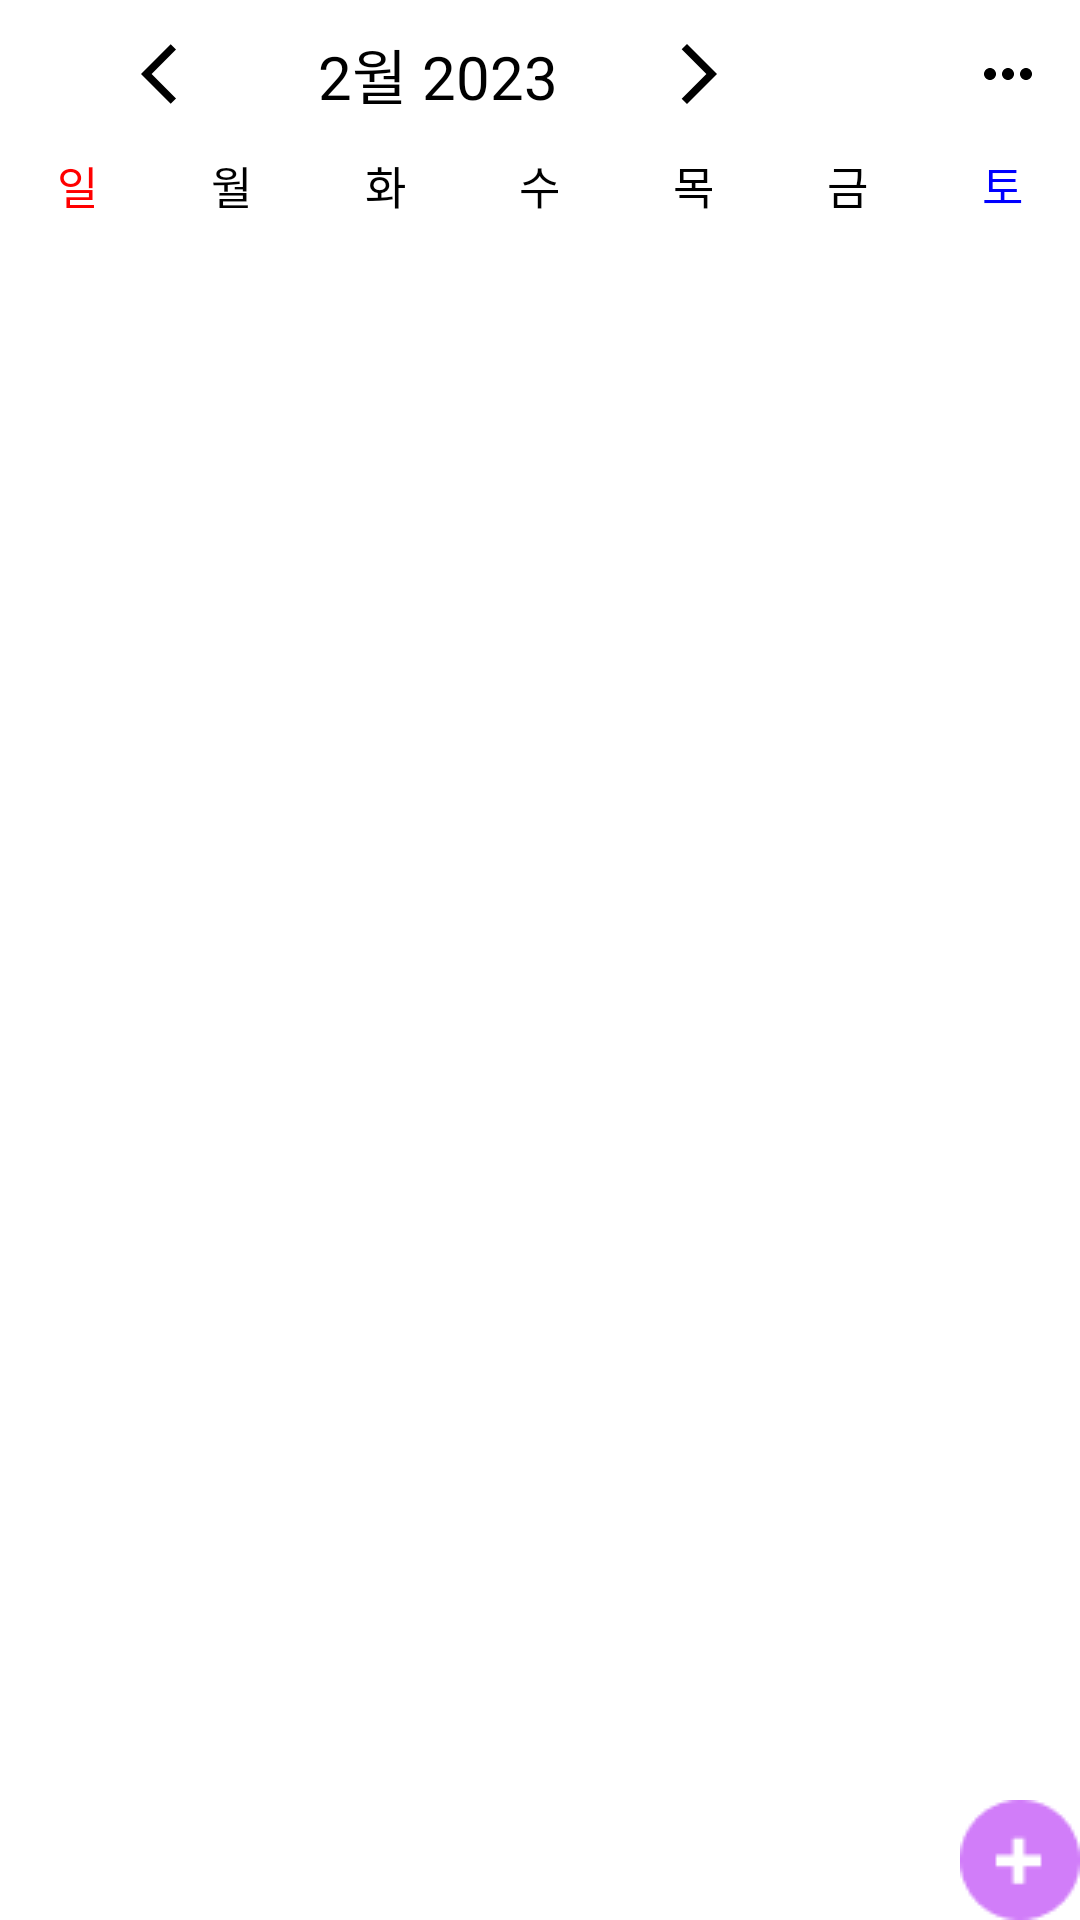

Android layout source for this screen:
<!-- AndroidManifest.xml: application theme Theme.For_J -->
<!-- res/layout/half_calendar_dialog.xml -->
<?xml version="1.0" encoding="utf-8"?>
<LinearLayout xmlns:android="http://schemas.android.com/apk/res/android"
    xmlns:app="http://schemas.android.com/apk/res-auto"
    xmlns:tools="http://schemas.android.com/tools"
    android:layout_width="match_parent"
    android:layout_height="match_parent"
    android:orientation="vertical"
    android:background="@color/white">

    
    <LinearLayout
        android:layout_width="match_parent"
        android:layout_height="wrap_content"
        android:orientation="horizontal"
        android:background="@color/white">
        
        <ImageButton
            android:id="@+id/Calendar_PreBtn"
            android:layout_width="0dp"
            android:layout_height="match_parent"
            android:layout_weight="1"
            android:paddingLeft="50dp"
            android:background="#ffffff"
            android:src="@drawable/ic_pre_month" />
        
        <TextView
            android:id="@+id/Calendar_MonthYearText"
            android:layout_width="0dp"
            android:layout_height="wrap_content"
            android:layout_margin="10dp"
            android:layout_weight="2"
            android:text="2월 2023"
            android:textAlignment="center"
            android:textColor="@android:color/black"
            android:textSize="20dp" />

        
        <ImageButton
            android:id="@+id/Calendar_NextBtn"
            android:layout_width="0dp"
            android:layout_height="match_parent"
            android:layout_weight="1"
            android:paddingRight="50dp"
            android:background="#ffffff"
            android:src="@drawable/ic_next_month" />
        
        <ImageButton
            android:id="@+id/Calendar_BtnOption"
            android:layout_width="0dp"
            android:layout_height="match_parent"
            android:layout_weight="1"
            android:paddingLeft="20dp"
            android:background="#ffffff"
            android:src="@drawable/ic_more_horiz" />
    </LinearLayout>

    
    <LinearLayout
        android:layout_width="match_parent"
        android:layout_height="25dp"
        android:orientation="horizontal"
        android:background="@color/white">

        <TextView
            android:layout_width="0dp"
            android:layout_height="match_parent"
            android:layout_weight="1"
            android:gravity="center"
            android:text="일"
            android:textColor="#FF0000"
            android:textSize="15sp" />

        <TextView
            android:layout_width="0dp"
            android:layout_height="match_parent"
            android:layout_weight="1"
            android:gravity="center"
            android:text="월"
            android:textColor="@color/black"
            android:textSize="15sp" />

        <TextView
            android:layout_width="0dp"
            android:layout_height="match_parent"
            android:layout_weight="1"
            android:gravity="center"
            android:text="화"
            android:textColor="@color/black"
            android:textSize="15sp" />

        <TextView
            android:layout_width="0dp"
            android:layout_height="match_parent"
            android:layout_weight="1"
            android:gravity="center"
            android:text="수"
            android:textColor="@color/black"
            android:textSize="15sp" />

        <TextView
            android:layout_width="0dp"
            android:layout_height="match_parent"
            android:layout_weight="1"
            android:gravity="center"
            android:text="목"
            android:textColor="@color/black"
            android:textSize="15sp" />

        <TextView
            android:layout_width="0dp"
            android:layout_height="match_parent"
            android:layout_weight="1"
            android:gravity="center"
            android:text="금"
            android:textColor="@color/black"
            android:textSize="15sp" />

        <TextView
            android:layout_width="0dp"
            android:layout_height="match_parent"
            android:layout_weight="1"
            android:gravity="center"
            android:text="토"
            android:textColor="#0000FF"
            android:textSize="15sp" />
    </LinearLayout>

    
    <androidx.recyclerview.widget.RecyclerView
        android:id="@+id/Calendar_RecyclerView"
        android:layout_width="match_parent"
        android:layout_height="wrap_content"
        android:background="#efefef" />

    
    
    
    <ListView
        android:id="@+id/HalfCalendar_ScheduleList"
        android:layout_width="match_parent"
        android:layout_height="wrap_content"
        android:background="@color/white">


    </ListView>

    
    <FrameLayout
        android:layout_width="match_parent"
        android:layout_height="match_parent"
        android:background="@color/white">

        <ScrollView
            android:layout_width="match_parent"
            android:layout_height="match_parent"
            android:fillViewport="true">

            <ListView
                android:id="@+id/habit_habitList"
                android:layout_width="match_parent"
                android:layout_height="wrap_content"
                android:dividerHeight="10dp"
                android:divider="@color/white">

            </ListView>
        </ScrollView>

        
        <ImageButton
            android:layout_width="wrap_content"
            android:layout_height="wrap_content"
            android:layout_gravity="right|bottom"
            android:src="@drawable/plus_btn"
            android:background="#000ff000">

        </ImageButton>
    </FrameLayout>

</LinearLayout>
<!-- resources referenced by this layout -->
<resources>
  <color name="black">#FF000000</color>
  <color name="white">#FFFFFFFF</color>
  <!-- drawable ic_more_horiz (drawable) -->
  <vector android:height="24dp" android:tint="#000000"
      android:viewportHeight="24" android:viewportWidth="24"
      android:width="24dp" xmlns:android="http://schemas.android.com/apk/res/android">
      <path android:fillColor="@android:color/white" android:pathData="M6,10c-1.1,0 -2,0.9 -2,2s0.9,2 2,2 2,-0.9 2,-2 -0.9,-2 -2,-2zM18,10c-1.1,0 -2,0.9 -2,2s0.9,2 2,2 2,-0.9 2,-2 -0.9,-2 -2,-2zM12,10c-1.1,0 -2,0.9 -2,2s0.9,2 2,2 2,-0.9 2,-2 -0.9,-2 -2,-2z"/>
  </vector>
  <!-- drawable ic_next_month (drawable) -->
  <vector android:autoMirrored="true" android:height="24dp"
      android:tint="#000000" android:viewportHeight="24"
      android:viewportWidth="24" android:width="24dp" xmlns:android="http://schemas.android.com/apk/res/android">
      <path android:fillColor="@android:color/white" android:pathData="M6.23,20.23l1.77,1.77l10,-10l-10,-10l-1.77,1.77l8.23,8.23z"/>
  </vector>
  <!-- drawable ic_pre_month (drawable) -->
  <vector android:autoMirrored="true" android:height="24dp"
      android:tint="#000000" android:viewportHeight="24"
      android:viewportWidth="24" android:width="24dp" xmlns:android="http://schemas.android.com/apk/res/android">
      <path android:fillColor="@android:color/white" android:pathData="M11.67,3.87L9.9,2.1 0,12l9.9,9.9 1.77,-1.77L3.54,12z"/>
  </vector>
  <!-- drawable plus_btn: png bitmap (drawable, 903 bytes) -->
  <style name="Theme.For_J" parent="Theme.MaterialComponents.DayNight.DarkActionBar">
          
          <item name="colorPrimary">@color/liberty_blue</item>
          <item name="colorPrimaryVariant">@color/cobalt_blue</item>
          <item name="colorOnPrimary">@color/blue_white</item>
          
          <item name="colorSecondary">@color/dark_pastel_blue</item>
          <item name="colorSecondaryVariant">@color/teal_700</item>
          <item name="colorOnSecondary">@color/true_navy</item>
          
          <item name="android:statusBarColor">?attr/colorPrimaryVariant</item>
  
  
          
          
          <item name="android:windowLightStatusBar" tools:targetApi="m">false</item>
      </style>
  <color name="liberty_blue">#4C72B6</color>
  <color name="cobalt_blue">#023170</color>
  <color name="blue_white">#D9EAF5</color>
  <color name="dark_pastel_blue">#114C83</color>
  <color name="teal_700">#FF018786</color>
  <color name="true_navy">#031836</color>
</resources>
